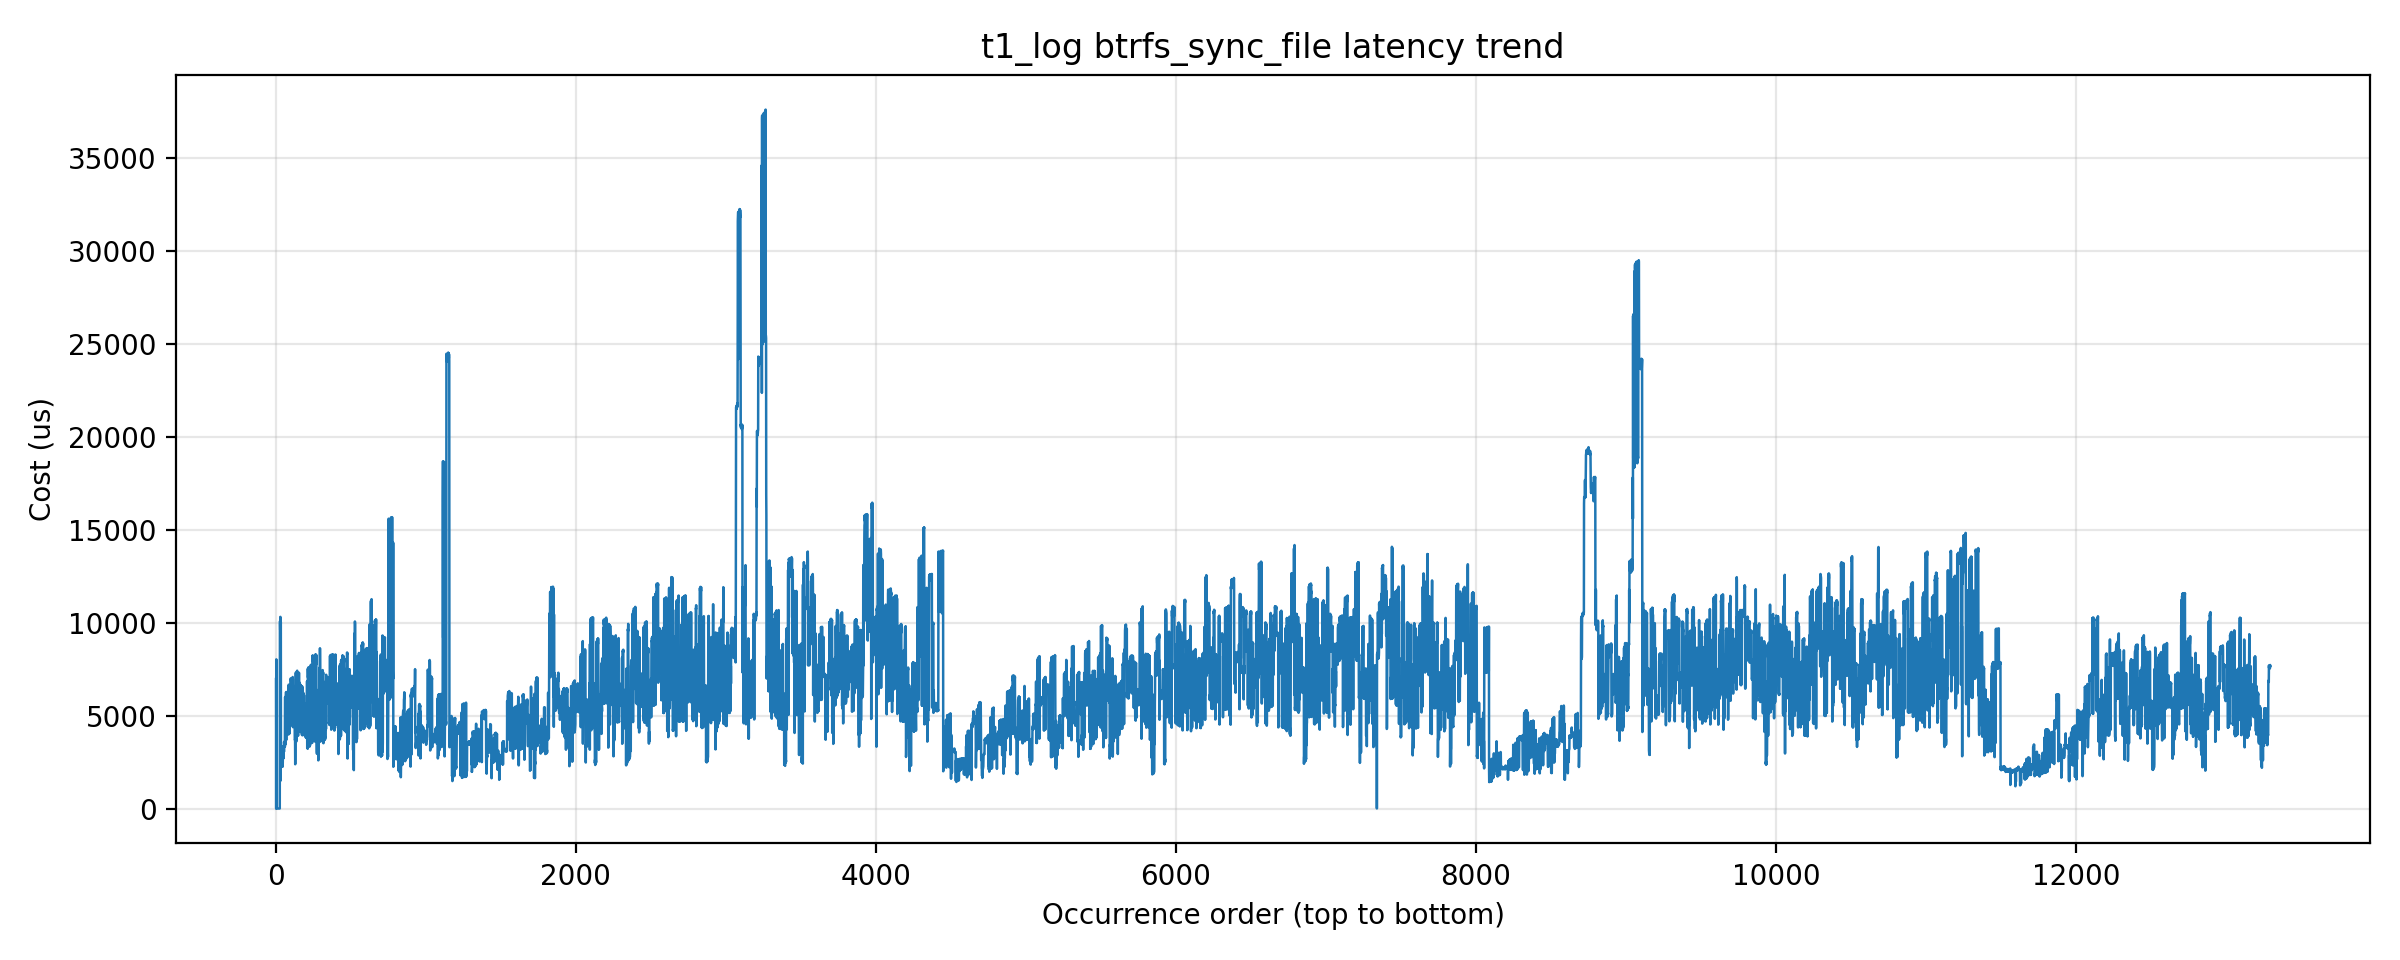

Values plotted in this chart, from the file beside it:
index, cost_us
1, 6961
2, 0
3, 8020
4, 0
5, 0
6, 0
7, 0
8, 0
9, 0
10, 0
11, 0
12, 0
13, 0
14, 0
15, 0
16, 0
17, 0
18, 0
19, 0
20, 0
21, 0
22, 0
23, 0
24, 0
25, 0
26, 0
27, 9911
28, 10082
29, 9608
30, 10305
31, 1493
32, 9896
33, 10008
34, 2195
35, 2259
36, 3348
37, 2322
38, 2294
39, 2355
40, 2468
41, 2392
42, 2791
43, 2826
44, 3272
45, 2245
46, 2449
47, 2927
48, 2831
49, 2760
50, 2964
51, 3366
52, 2705
53, 3283
54, 3051
55, 3583
56, 3363
57, 3455
58, 3349
59, 3591
60, 3322
... 13,236 more rows
